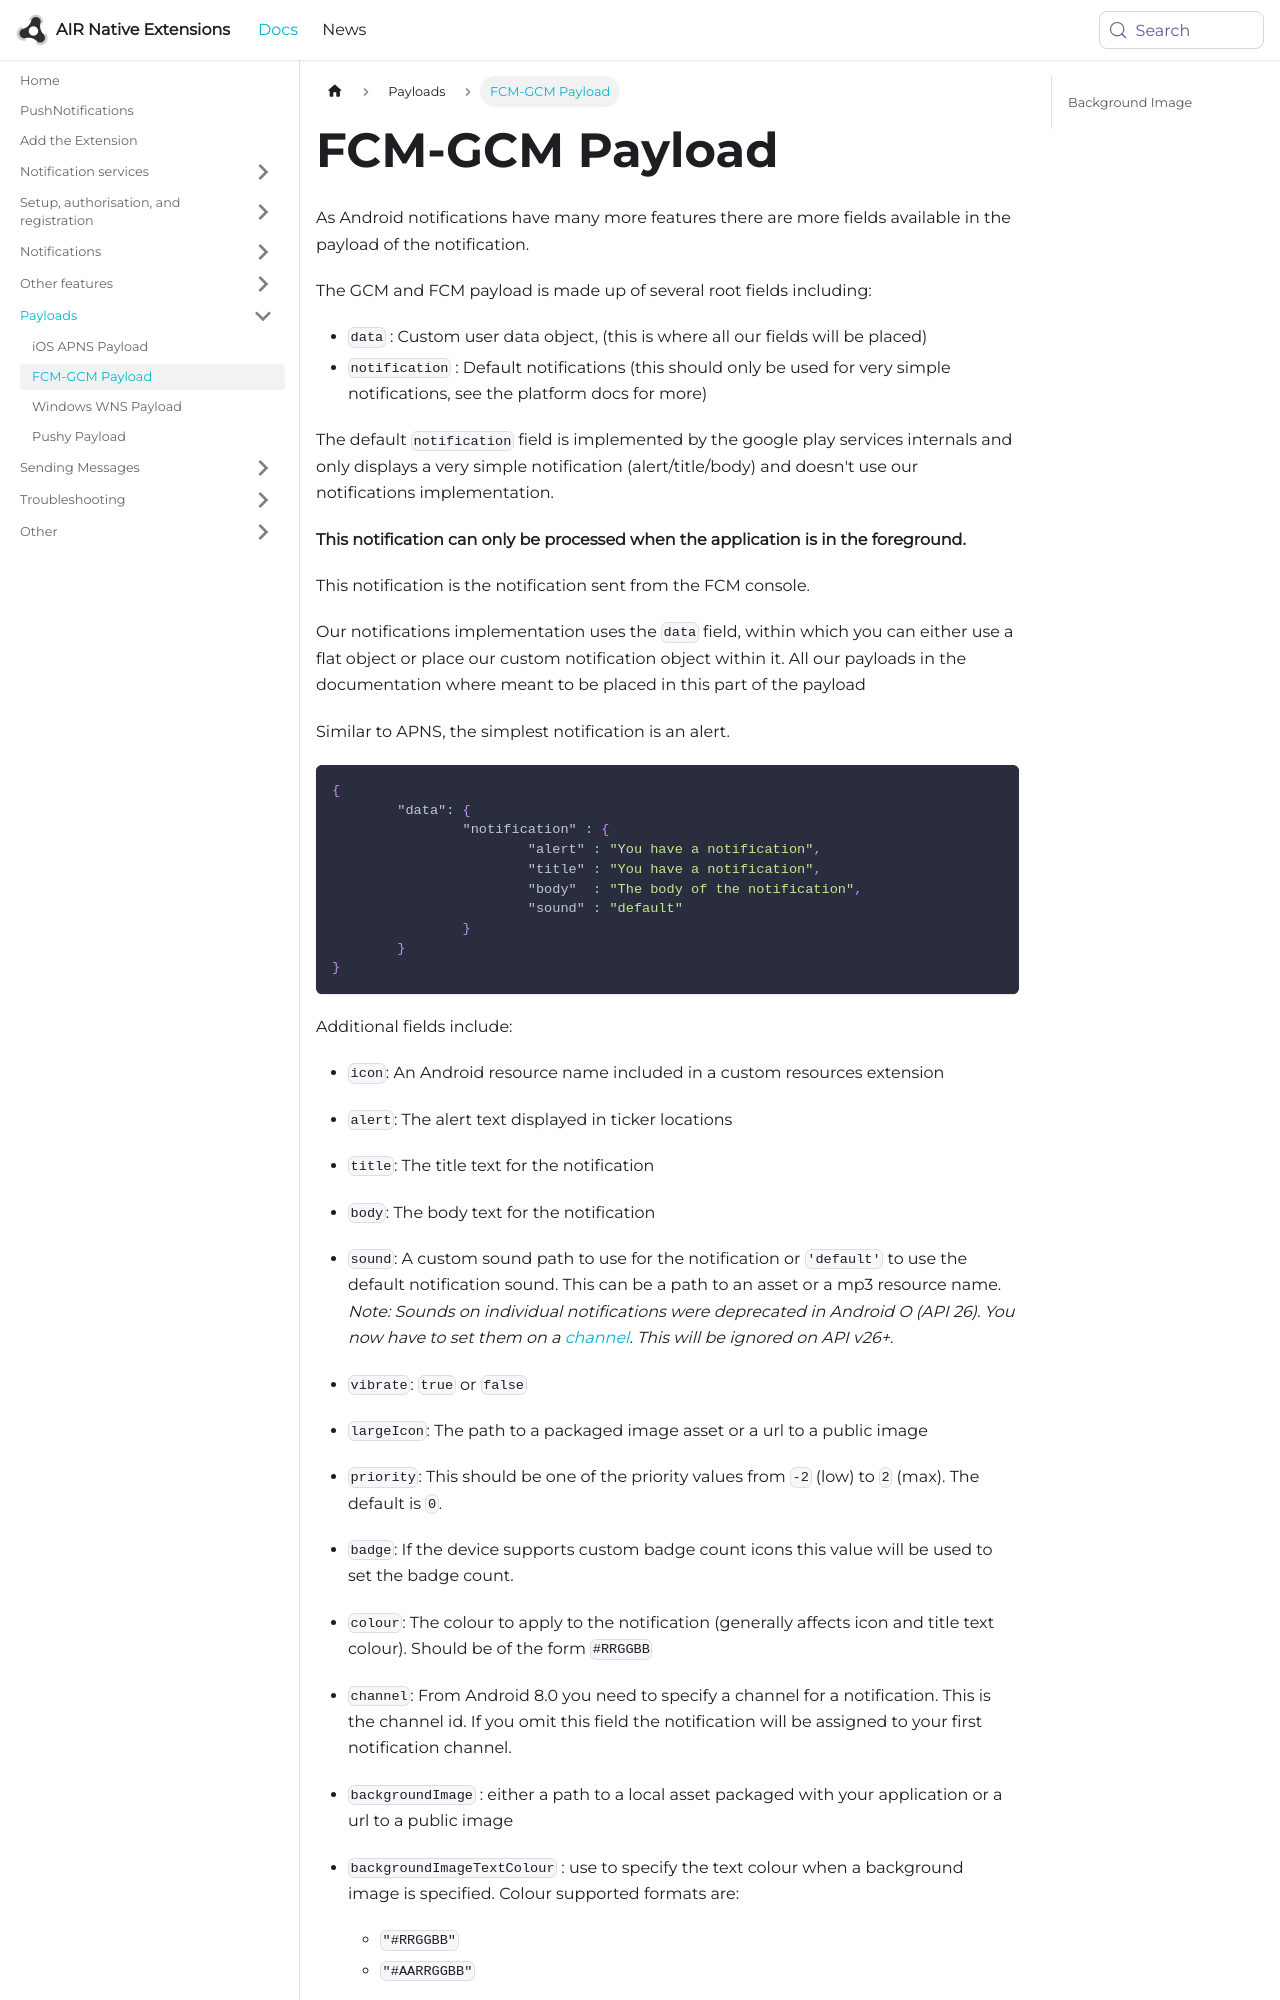

repository: airnativeextensions/nativeextensions-documentation · page: docs/pushnotifications/firebase/fcm-gcm-payload/index.html · generator: docusaurus

---
title: FCM-GCM Payload
sidebar_label: FCM-GCM Payload
---
As Android notifications have many more features there are more fields available in 
the payload of the notification.

The GCM and FCM payload is made up of several root fields including:
- `data` : Custom user data object, (this is where all our fields will be placed)
- `notification` : Default notifications (this should only be used for very simple notifications, see the platform docs for more)

The default `notification` field is implemented by the google play services internals 
and only displays a very simple notification (alert/title/body) and doesn't use our 
notifications implementation. 

**This notification can only be processed when the application is in the foreground.** 

This notification is the notification sent from the FCM console.


Our notifications implementation uses the `data` field, within which you can either
use a flat object or place our custom notification object within it. 
All our payloads in the documentation where meant to be placed in this part of the payload

Similar to APNS, the simplest notification is an alert.

```json
{
	"data": {
		"notification" : {
			"alert" : "You have a notification",
			"title" : "You have a notification",
			"body"  : "The body of the notification",
			"sound" : "default"
		}
	}
}
```


Additional fields include:

- `icon`: An Android resource name included in a custom resources extension
- `alert`: The alert text displayed in ticker locations
- `title`: The title text for the notification
- `body`: The body text for the notification
- `sound`: A custom sound path to use for the notification or `'default'` to use the default notification sound. This can be a path to an asset or a mp3 resource name.  *Note: Sounds on individual notifications were deprecated in Android O (API 26). You now have to set them on a [channel](../setup-your-service#channels). This will be ignored on API v26+.*
- `vibrate`: `true` or `false`
- `largeIcon`: The path to a packaged image asset or a url to a public image
- `priority`: This should be one of the priority values from `-2` (low) to `2` (max). The default is `0`. 
- `badge`: If the device supports custom badge count icons this value will be used to set the badge count.
- `colour`: The colour to apply to the notification (generally affects icon and title text colour). Should be of the form `#RRGGBB`
